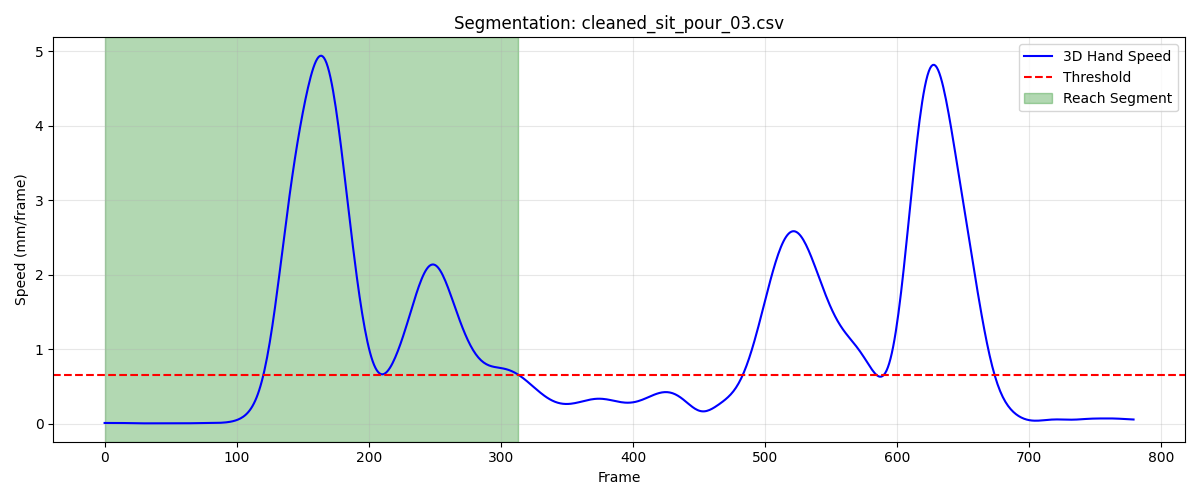

The table this chart was drawn from, first rows:
frame, sub_frame, shoulderr_x, shoulderr_y, shoulderr_z, humr1_x, humr1_y, humr1_z, humr2_x, humr2_y, humr2_z, humr3_x, humr3_y, humr3_z, humr4_x, humr4_y, humr4_z, humr5_x, humr5_y, humr5_z, humr6_x, humr6_y, humr6_z, humr7_x
1, 0, 157.1, -579.3, 346.8, 213.7, -528.2, 232.8, 225, -503.4, 165.3, 202.5, -575.7, 214.2, 173.5, -478, 224.1, 211.4, -564.3, 156.5, 187.8, -472, 169.2, 174.7
2, 0, 157, -579.3, 346.8, 213.7, -528.2, 232.9, 225, -503.4, 165.4, 202.4, -575.7, 214.2, 173.5, -478, 224.2, 211.4, -564.3, 156.5, 187.9, -472.0, 169.3, 174.8
3, 0, 157, -579.3, 346.8, 213.7, -528.2, 232.9, 225, -503.4, 165.4, 202.4, -575.7, 214.3, 173.5, -478, 224.2, 211.4, -564.3, 156.6, 187.9, -472, 169.3, 174.9
4, 0, 157, -579.2, 346.9, 213.7, -528.2, 233, 225.1, -503.4, 165.4, 202.4, -575.7, 214.3, 173.5, -478, 224.2, 211.4, -564.3, 156.6, 187.9, -472, 169.3, 175
5, 0, 157, -579.2, 346.9, 213.7, -528.2, 233, 225.1, -503.4, 165.5, 202.3, -575.7, 214.3, 173.5, -478, 224.2, 211.4, -564.3, 156.7, 187.9, -472, 169.3, 175
6, 0, 156.9, -579.2, 346.9, 213.7, -528.2, 233, 225.1, -503.5, 165.5, 202.3, -575.7, 214.4, 173.6, -478, 224.2, 211.4, -564.3, 156.7, 187.9, -472, 169.3, 175.1
7, 0, 156.9, -579.1, 346.9, 213.7, -528.1, 233, 225.1, -503.5, 165.5, 202.3, -575.7, 214.4, 173.6, -478, 224.2, 211.4, -564.3, 156.7, 188, -472, 169.3, 175.2
8, 0, 156.9, -579, 347, 213.7, -528.1, 233, 225.1, -503.5, 165.5, 202.3, -575.6, 214.4, 173.6, -477.9, 224.2, 211.4, -564.3, 156.8, 188, -472, 169.3, 175.2
9, 0, 156.8, -579, 347, 213.6, -528.1, 233.1, 225.1, -503.5, 165.6, 202.2, -575.6, 214.4, 173.6, -477.9, 224.2, 211.4, -564.3, 156.8, 188, -472, 169.3, 175.2
10, 0, 156.8, -578.9, 347, 213.6, -528.1, 233.1, 225.1, -503.4, 165.6, 202.2, -575.6, 214.5, 173.6, -477.9, 224.2, 211.4, -564.3, 156.8, 188, -472, 169.3, 175.3
11, 0, 156.8, -578.9, 347, 213.6, -528.1, 233.1, 225.1, -503.4, 165.6, 202.2, -575.6, 214.5, 173.6, -477.9, 224.2, 211.4, -564.3, 156.8, 188, -471.9, 169.3, 175.3
12, 0, 156.7, -578.8, 347, 213.6, -528, 233.1, 225.1, -503.4, 165.6, 202.1, -575.5, 214.5, 173.6, -477.8, 224.2, 211.4, -564.3, 156.9, 188, -471.9, 169.3, 175.4
13, 0, 156.7, -578.7, 347, 213.6, -528, 233.1, 225.1, -503.4, 165.6, 202.1, -575.5, 214.5, 173.5, -477.8, 224.2, 211.4, -564.3, 156.9, 188, -471.9, 169.3, 175.4
14, 0, 156.6, -578.6, 347, 213.6, -528, 233.1, 225.1, -503.4, 165.6, 202.1, -575.5, 214.5, 173.5, -477.7, 224.2, 211.4, -564.3, 156.9, 188, -471.9, 169.3, 175.4
15, 0, 156.6, -578.6, 347.1, 213.5, -528, 233.1, 225.1, -503.4, 165.6, 202, -575.4, 214.6, 173.5, -477.7, 224.2, 211.3, -564.2, 156.9, 188, -471.9, 169.3, 175.4
16, 0, 156.5, -578.5, 347.1, 213.5, -527.9, 233.2, 225.1, -503.4, 165.6, 202, -575.4, 214.6, 173.5, -477.6, 224.2, 211.3, -564.2, 157, 188, -471.8, 169.3, 175.4
17, 0, 156.5, -578.4, 347.1, 213.5, -527.9, 233.2, 225.1, -503.3, 165.7, 202, -575.4, 214.6, 173.5, -477.6, 224.2, 211.3, -564.2, 157, 187.9, -471.8, 169.3, 175.4
18, 0, 156.4, -578.4, 347.1, 213.5, -527.8, 233.2, 225.1, -503.3, 165.7, 201.9, -575.3, 214.7, 173.5, -477.5, 224.2, 211.3, -564.1, 157, 187.9, -471.8, 169.3, 175.4
19, 0, 156.4, -578.3, 347.2, 213.4, -527.8, 233.2, 225.1, -503.3, 165.7, 201.9, -575.3, 214.7, 173.5, -477.5, 224.2, 211.2, -564.1, 157.1, 187.9, -471.7, 169.4, 175.4
20, 0, 156.3, -578.2, 347.2, 213.4, -527.8, 233.3, 225, -503.2, 165.7, 201.9, -575.2, 214.7, 173.4, -477.4, 224.3, 211.2, -564.1, 157.1, 187.9, -471.7, 169.4, 175.4
21, 0, 156.3, -578.1, 347.2, 213.4, -527.7, 233.3, 225, -503.2, 165.8, 201.9, -575.2, 214.8, 173.4, -477.4, 224.3, 211.2, -564, 157.1, 187.9, -471.7, 169.4, 175.4
22, 0, 156.2, -578.1, 347.2, 213.4, -527.7, 233.3, 225, -503.2, 165.8, 201.8, -575.2, 214.8, 173.4, -477.3, 224.3, 211.2, -564, 157.2, 187.8, -471.6, 169.4, 175.4
23, 0, 156.2, -578, 347.3, 213.3, -527.6, 233.4, 225, -503.1, 165.8, 201.8, -575.1, 214.8, 173.4, -477.3, 224.3, 211.2, -564, 157.2, 187.8, -471.6, 169.4, 175.4
24, 0, 156.2, -578, 347.3, 213.3, -527.6, 233.4, 225, -503.1, 165.8, 201.8, -575.1, 214.9, 173.4, -477.2, 224.3, 211.2, -563.9, 157.2, 187.8, -471.6, 169.4, 175.4
25, 0, 156.1, -577.9, 347.3, 213.3, -527.6, 233.4, 225, -503.1, 165.9, 201.8, -575, 214.9, 173.3, -477.2, 224.3, 211.2, -563.9, 157.3, 187.8, -471.5, 169.5, 175.4
26, 0, 156.1, -577.8, 347.3, 213.3, -527.5, 233.4, 225, -503, 165.9, 201.8, -575, 214.9, 173.3, -477.1, 224.3, 211.2, -563.9, 157.3, 187.8, -471.5, 169.5, 175.5
27, 0, 156.1, -577.8, 347.4, 213.2, -527.5, 233.5, 225, -503, 165.9, 201.7, -575, 215, 173.3, -477.1, 224.4, 211.1, -563.8, 157.3, 187.8, -471.5, 169.5, 175.5
28, 0, 156, -577.7, 347.4, 213.2, -527.5, 233.5, 225, -503, 165.9, 201.7, -574.9, 215, 173.3, -477.1, 224.4, 211.1, -563.8, 157.3, 187.8, -471.4, 169.5, 175.5
29, 0, 156, -577.7, 347.4, 213.2, -527.4, 233.5, 225, -503, 165.9, 201.7, -574.9, 215, 173.3, -477, 224.4, 211.1, -563.8, 157.4, 187.8, -471.4, 169.5, 175.5
30, 0, 156, -577.6, 347.4, 213.2, -527.4, 233.5, 225, -503, 166, 201.7, -574.9, 215, 173.3, -477, 224.4, 211.1, -563.8, 157.4, 187.8, -471.4, 169.5, 175.5
31, 0, 156, -577.6, 347.4, 213.2, -527.4, 233.5, 224.9, -502.9, 166, 201.7, -574.9, 215.1, 173.3, -477, 224.4, 211.1, -563.8, 157.4, 187.8, -471.4, 169.5, 175.5
32, 0, 155.9, -577.6, 347.5, 213.2, -527.4, 233.5, 224.9, -502.9, 166, 201.7, -574.8, 215.1, 173.3, -476.9, 224.4, 211.1, -563.7, 157.4, 187.8, -471.3, 169.5, 175.5
33, 0, 155.9, -577.5, 347.5, 213.2, -527.3, 233.6, 224.9, -502.9, 166, 201.7, -574.8, 215.1, 173.3, -476.9, 224.4, 211.1, -563.7, 157.4, 187.8, -471.3, 169.5, 175.5
34, 0, 155.9, -577.5, 347.5, 213.2, -527.3, 233.6, 224.9, -502.9, 166.0, 201.7, -574.8, 215.1, 173.3, -476.9, 224.4, 211.1, -563.7, 157.4, 187.8, -471.3, 169.5, 175.5
35, 0, 155.9, -577.4, 347.5, 213.2, -527.3, 233.6, 224.9, -502.9, 166, 201.7, -574.8, 215.1, 173.3, -476.9, 224.4, 211.1, -563.7, 157.4, 187.8, -471.3, 169.5, 175.5
36, 0, 155.9, -577.4, 347.5, 213.2, -527.3, 233.6, 224.9, -502.9, 166, 201.7, -574.8, 215.1, 173.2, -476.9, 224.4, 211.1, -563.7, 157.4, 187.8, -471.3, 169.5, 175.5
37, 0, 155.9, -577.4, 347.5, 213.2, -527.2, 233.6, 224.9, -502.9, 166, 201.7, -574.7, 215.1, 173.2, -476.8, 224.4, 211.1, -563.7, 157.4, 187.7, -471.3, 169.5, 175.5
38, 0, 155.9, -577.3, 347.5, 213.2, -527.2, 233.5, 224.9, -502.8, 166, 201.7, -574.7, 215.1, 173.2, -476.8, 224.4, 211.1, -563.7, 157.4, 187.7, -471.3, 169.5, 175.5
39, 0, 155.9, -577.3, 347.5, 213.2, -527.2, 233.5, 224.9, -502.8, 166, 201.7, -574.7, 215.1, 173.2, -476.8, 224.4, 211.1, -563.7, 157.4, 187.7, -471.3, 169.5, 175.5
40, 0, 155.9, -577.3, 347.5, 213.2, -527.2, 233.5, 224.9, -502.8, 165.9, 201.7, -574.7, 215.1, 173.2, -476.8, 224.3, 211.1, -563.7, 157.4, 187.7, -471.3, 169.4, 175.5
41, 0, 155.9, -577.2, 347.5, 213.2, -527.1, 233.5, 224.9, -502.8, 165.9, 201.7, -574.7, 215.1, 173.2, -476.8, 224.3, 211.1, -563.7, 157.4, 187.7, -471.2, 169.4, 175.5
42, 0, 155.9, -577.2, 347.5, 213.2, -527.1, 233.5, 224.9, -502.8, 165.9, 201.7, -574.7, 215.1, 173.2, -476.8, 224.3, 211.1, -563.6, 157.4, 187.7, -471.2, 169.4, 175.5
43, 0, 155.9, -577.2, 347.5, 213.2, -527.1, 233.5, 224.9, -502.8, 165.9, 201.7, -574.7, 215.1, 173.2, -476.7, 224.3, 211.1, -563.6, 157.4, 187.7, -471.2, 169.4, 175.4
44, 0, 155.9, -577.2, 347.5, 213.2, -527.1, 233.5, 224.9, -502.8, 165.9, 201.7, -574.7, 215.1, 173.2, -476.7, 224.3, 211.1, -563.6, 157.4, 187.7, -471.2, 169.4, 175.4
45, 0, 155.9, -577.2, 347.5, 213.2, -527.1, 233.5, 224.9, -502.8, 165.9, 201.7, -574.7, 215.1, 173.2, -476.7, 224.3, 211.1, -563.6, 157.4, 187.7, -471.2, 169.4, 175.4
46, 0, 155.9, -577.2, 347.5, 213.2, -527.1, 233.5, 224.9, -502.8, 165.9, 201.7, -574.6, 215.1, 173.2, -476.7, 224.3, 211.1, -563.6, 157.4, 187.7, -471.2, 169.4, 175.4
47, 0, 155.9, -577.2, 347.5, 213.2, -527.1, 233.5, 224.9, -502.8, 165.9, 201.7, -574.6, 215.1, 173.3, -476.7, 224.3, 211.1, -563.6, 157.4, 187.7, -471.2, 169.4, 175.4
48, 0, 155.9, -577.2, 347.5, 213.2, -527.1, 233.5, 224.9, -502.8, 165.9, 201.7, -574.6, 215.1, 173.3, -476.7, 224.3, 211.1, -563.6, 157.4, 187.8, -471.2, 169.4, 175.4
49, 0, 155.9, -577.2, 347.5, 213.2, -527.1, 233.5, 224.9, -502.8, 165.9, 201.7, -574.7, 215.1, 173.3, -476.7, 224.3, 211.1, -563.6, 157.4, 187.8, -471.2, 169.4, 175.4
50, 0, 155.9, -577.2, 347.5, 213.2, -527.1, 233.5, 225, -502.8, 165.9, 201.7, -574.7, 215.1, 173.3, -476.7, 224.3, 211.1, -563.6, 157.4, 187.8, -471.2, 169.4, 175.4
51, 0, 155.9, -577.2, 347.5, 213.2, -527.1, 233.5, 225, -502.8, 165.9, 201.7, -574.7, 215.1, 173.3, -476.7, 224.3, 211.1, -563.6, 157.4, 187.8, -471.2, 169.4, 175.5
52, 0, 155.9, -577.2, 347.5, 213.2, -527.1, 233.5, 225, -502.8, 165.9, 201.8, -574.7, 215.1, 173.3, -476.7, 224.3, 211.1, -563.6, 157.4, 187.8, -471.2, 169.4, 175.5
53, 0, 155.9, -577.2, 347.5, 213.2, -527.1, 233.5, 225, -502.8, 165.9, 201.8, -574.7, 215.1, 173.3, -476.7, 224.3, 211.2, -563.6, 157.4, 187.8, -471.2, 169.4, 175.5
54, 0, 156, -577.2, 347.5, 213.2, -527.1, 233.5, 225, -502.8, 165.9, 201.8, -574.7, 215.1, 173.3, -476.7, 224.3, 211.2, -563.6, 157.4, 187.8, -471.2, 169.4, 175.5
55, 0, 156, -577.2, 347.5, 213.2, -527.1, 233.5, 225, -502.8, 165.9, 201.8, -574.7, 215.1, 173.3, -476.8, 224.3, 211.2, -563.6, 157.4, 187.8, -471.2, 169.4, 175.5
56, 0, 156, -577.2, 347.5, 213.2, -527.1, 233.5, 225, -502.8, 165.9, 201.8, -574.7, 215.1, 173.3, -476.8, 224.3, 211.2, -563.6, 157.4, 187.8, -471.2, 169.4, 175.5
57, 0, 156, -577.2, 347.4, 213.2, -527.1, 233.5, 225, -502.8, 165.9, 201.8, -574.7, 215, 173.3, -476.8, 224.3, 211.2, -563.6, 157.4, 187.8, -471.2, 169.4, 175.5
58, 0, 156, -577.2, 347.4, 213.2, -527.2, 233.4, 225, -502.8, 165.9, 201.8, -574.7, 215, 173.3, -476.8, 224.3, 211.2, -563.6, 157.3, 187.8, -471.2, 169.4, 175.5
59, 0, 156, -577.3, 347.4, 213.2, -527.2, 233.4, 225, -502.8, 165.8, 201.8, -574.7, 215, 173.3, -476.8, 224.2, 211.2, -563.6, 157.3, 187.8, -471.3, 169.3, 175.5
60, 0, 156, -577.3, 347.4, 213.2, -527.2, 233.4, 225, -502.8, 165.8, 201.8, -574.7, 215, 173.3, -476.8, 224.2, 211.1, -563.6, 157.3, 187.8, -471.3, 169.3, 175.4
... 254 more rows
